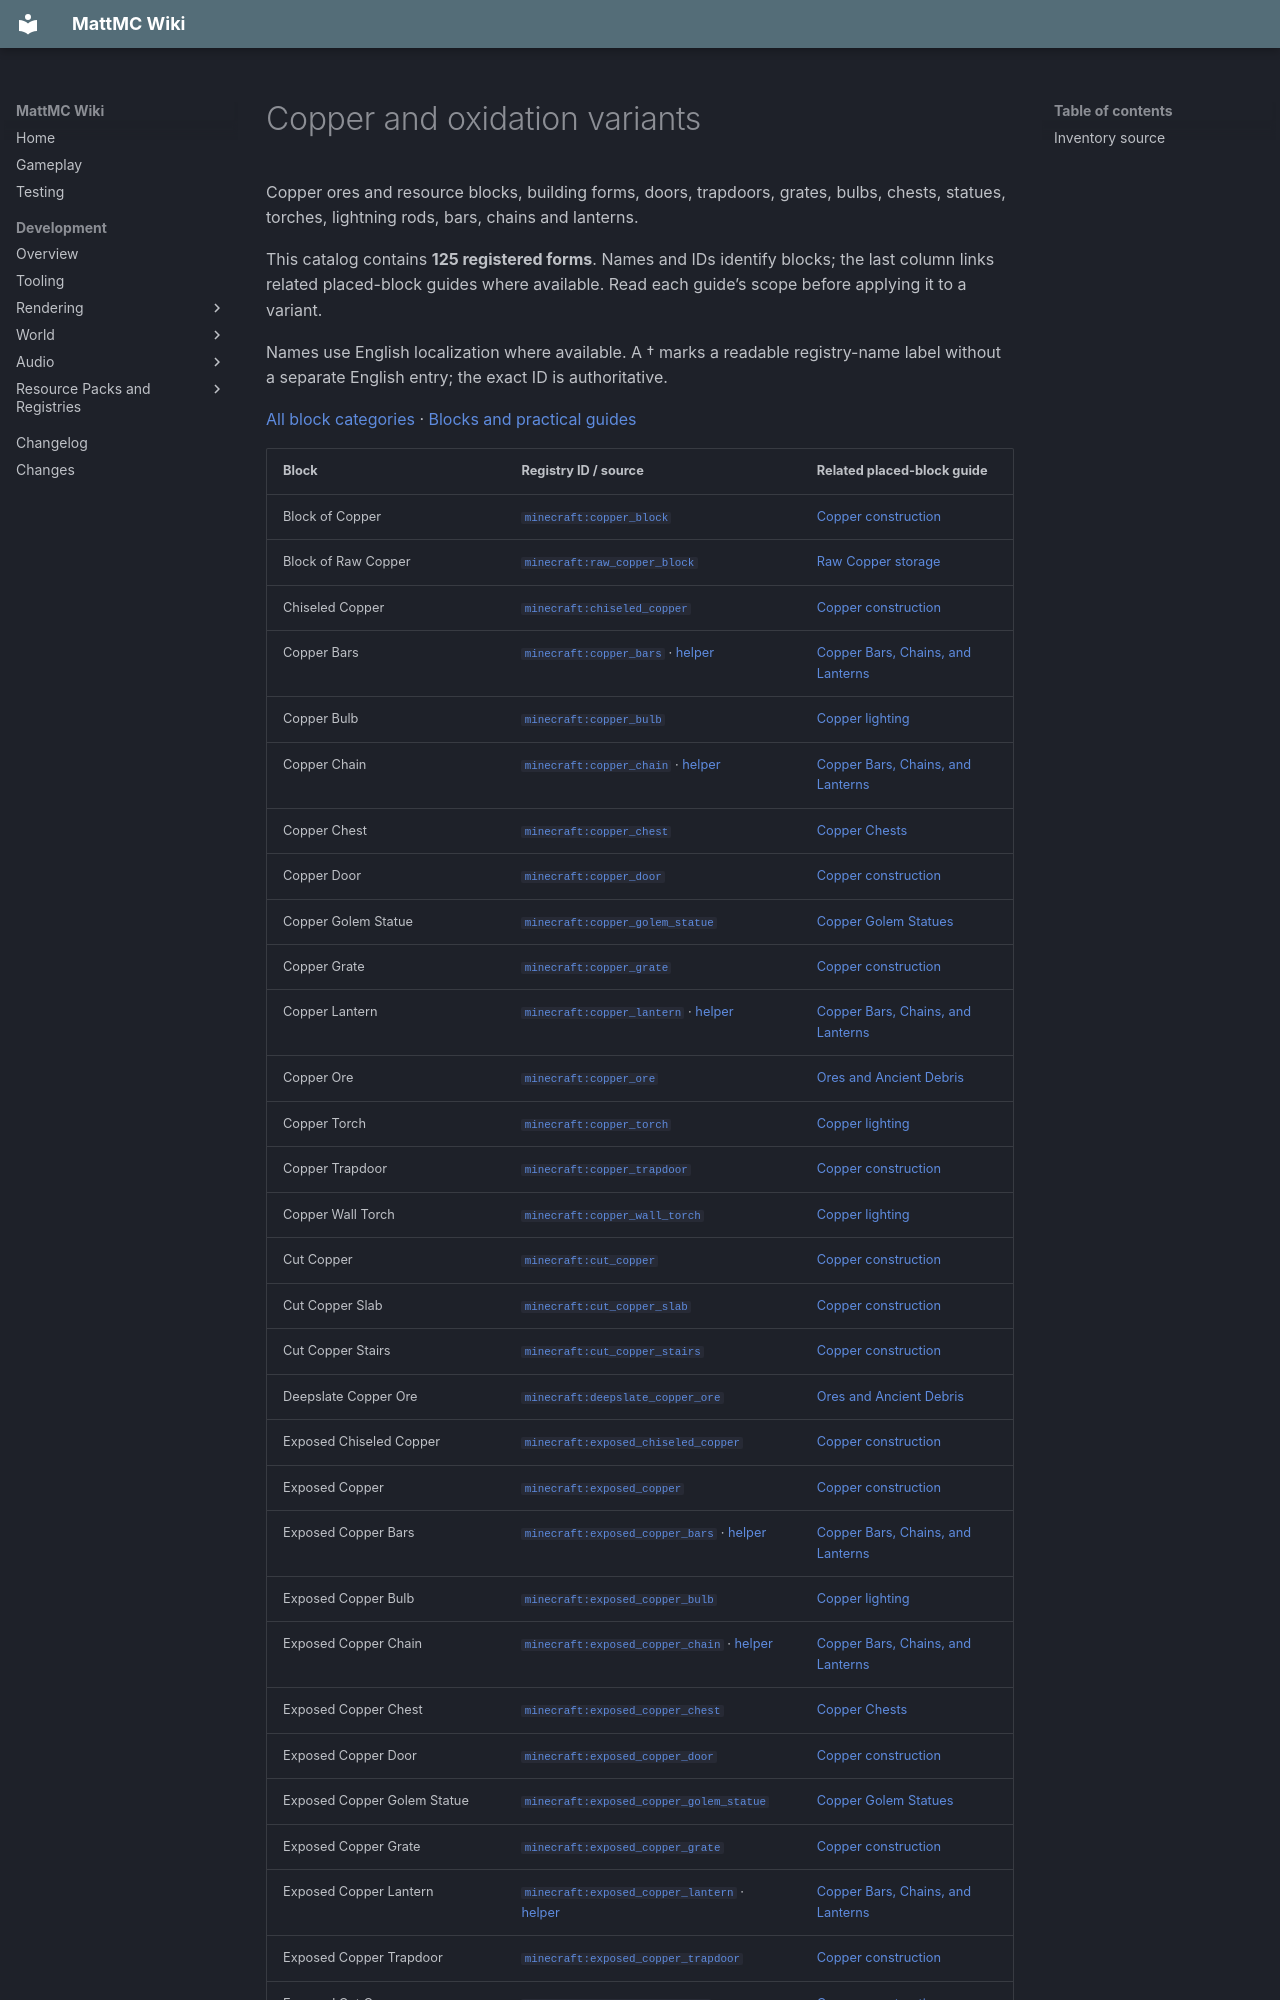

repository: HungLo2020/MattMC · page: gameplay/blocks/catalog/copper/index.html · generator: mkdocs

# Copper and oxidation variants

Copper ores and resource blocks, building forms, doors, trapdoors, grates, bulbs, chests, statues, torches, lightning rods, bars, chains and lanterns.

This catalog contains **125 registered forms**. Names and IDs identify blocks; the last column links related placed-block guides where available. Read each guide’s scope before applying it to a variant.

Names use English localization where available. A † marks a readable registry-name label without a separate English entry; the exact ID is authoritative.

[All block categories](index.md) · [Blocks and practical guides](../Blocks.md)
